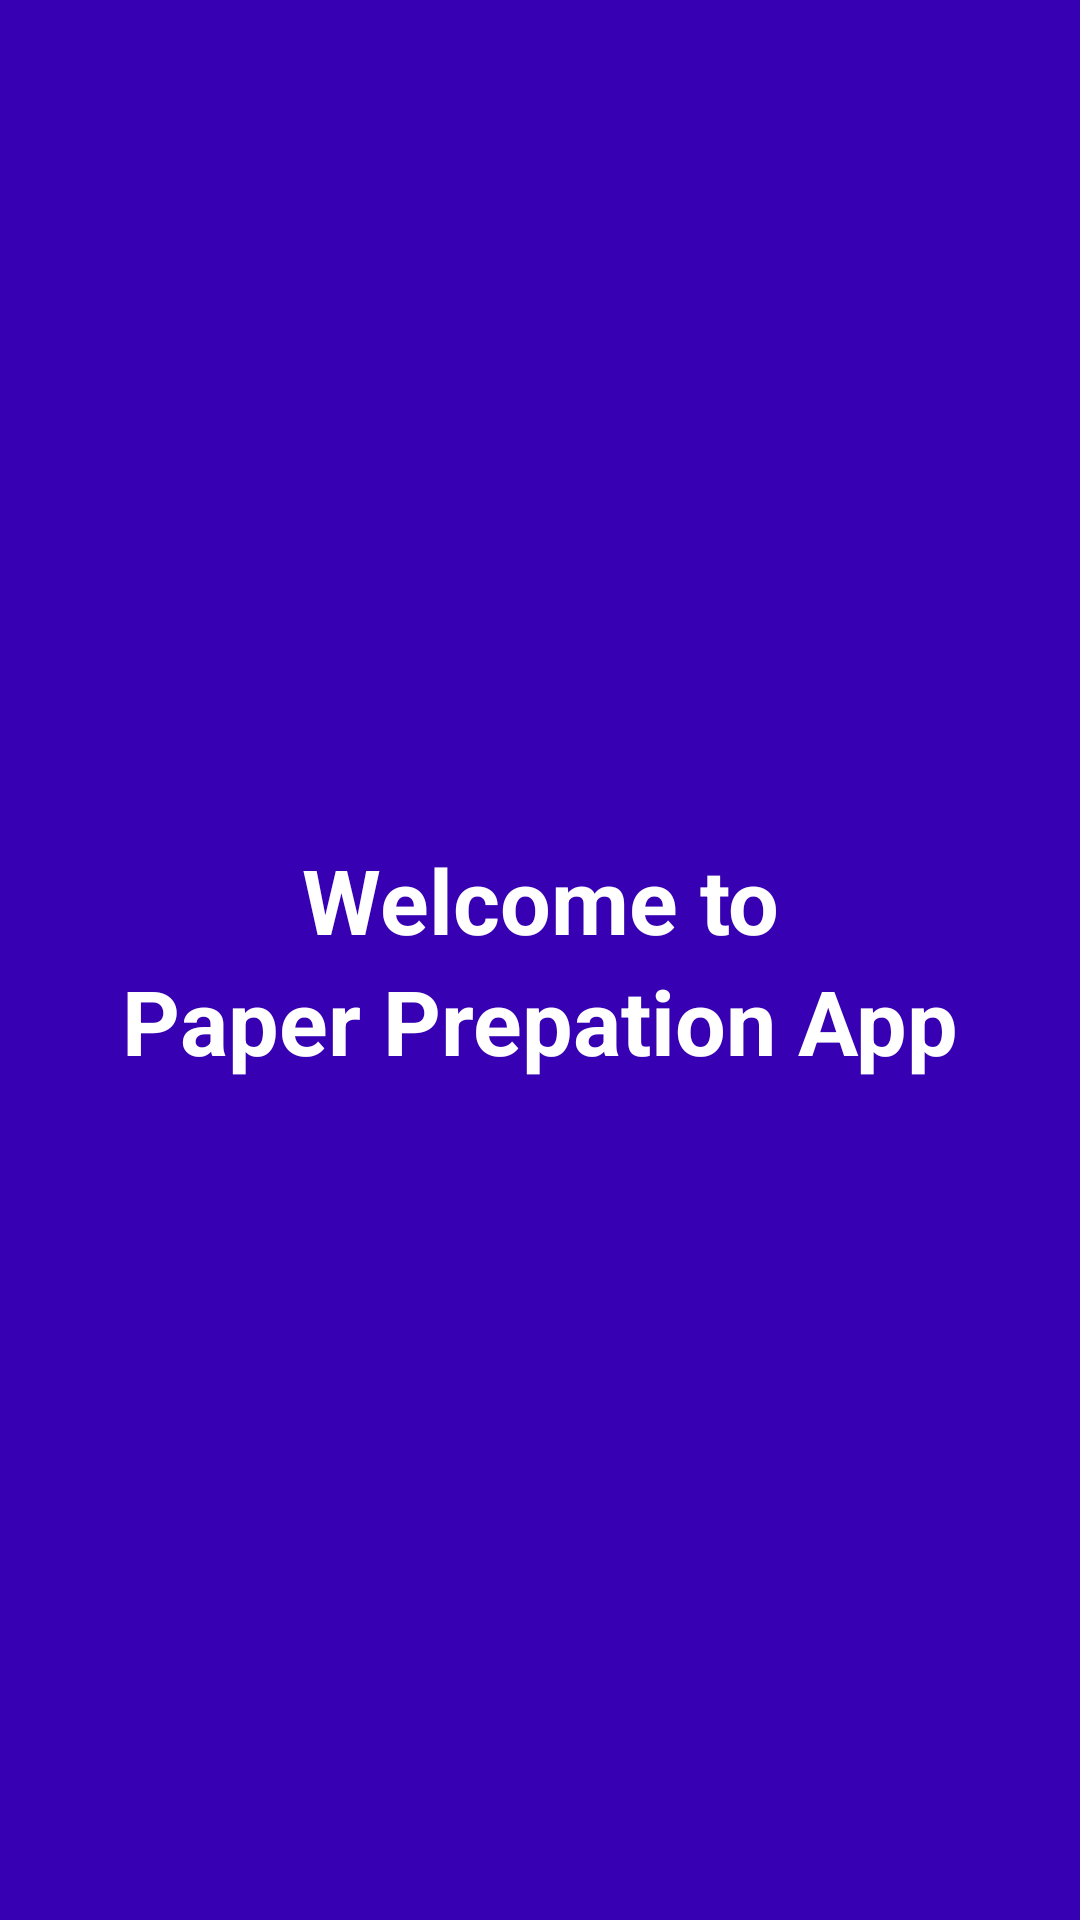

Reconstruct the res/layout file that produces this screen, plus the resources it refers to.
<!-- AndroidManifest.xml: application theme AppTheme -->
<!-- res/layout/activity_splashscreen.xml -->
<?xml version="1.0" encoding="utf-8"?>
<LinearLayout xmlns:android="http://schemas.android.com/apk/res/android"
    xmlns:app="http://schemas.android.com/apk/res-auto"
    xmlns:tools="http://schemas.android.com/tools"
    android:layout_width="match_parent"
    android:layout_height="match_parent"
    android:orientation="vertical"
    android:background="@color/colorPrimaryDark"
    android:gravity="center"
    tools:context=".SplashScreen">

    <LinearLayout
        android:layout_width="match_parent"
        android:layout_height="match_parent"
        android:orientation="vertical"
        android:gravity="center">

        <TextView
            android:layout_width="match_parent"
            android:layout_height="wrap_content"
            android:gravity="center"
            android:textColor="@color/colorWhite"
            android:textStyle="bold"
            android:textSize="30sp"
            android:text="Welcome to"/>
        <TextView
            android:layout_width="match_parent"
            android:layout_height="wrap_content"
            android:gravity="center"
            android:textColor="@color/colorWhite"
            android:textStyle="bold"
            android:textSize="30sp"
            android:text="Paper Prepation App"/>

    </LinearLayout>


</LinearLayout>
<!-- resources referenced by this layout -->
<resources>
  <color name="colorPrimaryDark">#3700B3</color>
  <color name="colorWhite">#FFFFFF</color>
  <style name="AppTheme" parent="Theme.AppCompat.Light.NoActionBar">
          
          <item name="colorPrimary">@color/colorPrimary</item>
          <item name="colorPrimaryDark">@color/colorPrimaryDark</item>
          <item name="colorAccent">@color/colorAccent</item>
      </style>
  <color name="colorPrimary">#6200EE</color>
  <color name="colorAccent">#03DAC5</color>
</resources>
